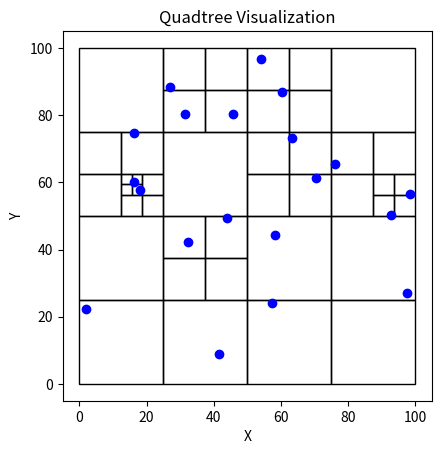

Write the Python code that produced this figure.
import random
import matplotlib.pyplot as plt
import matplotlib.patches as patches

class Point:
    def __init__(self, x, y):
        self.x = x
        self.y = y

class Node:
    def __init__(self, x0, y0, w, h, points):
        self.x0 = x0
        self.y0 = y0
        self.width = w
        self.height = h
        self.points = points
        self.children = []

    def get_width(self):
        return self.width
    
    def get_height(self):
        return self.height
    
    def get_points(self):
        return self.points

class QTree:
    def __init__(self, k, n):
        self.threshold = k
        self.points = [Point(random.uniform(0, 100), random.uniform(0, 100)) for _ in range(n)]
        self.root = Node(0, 0, 100, 100, self.points)
        self.splitting_levels = 0  # Counter for splitting levels

    def add_point(self, x, y):
        self.points.append(Point(x, y))
    
    def get_points(self):
        return self.points
    
    def subdivide(self):
        self._recursive_subdivide(self.root, self.threshold)
    
    def visualize(self):
        self._visualize_recursive(self.root, 0)

    def _recursive_subdivide(self, node, k):
        if node.points is None or len(node.points) <= k:
            return
        
        self.splitting_levels += 1  # Increment splitting levels counter

        w_ = float(node.width / 2)
        h_ = float(node.height / 2)

        p1 = self._contains(node.x0, node.y0, w_, h_, node.points)
        p2 = self._contains(node.x0, node.y0 + h_, w_, h_, node.points)
        p3 = self._contains(node.x0 + w_, node.y0, w_, h_, node.points)
        p4 = self._contains(node.x0 + w_, node.y0 + h_, w_, h_, node.points)

        # If all points are in the same partition, stop subdividing
        if all(p is not None and len(p) == len(node.points) for p in [p1, p2, p3, p4]):
            return

        x1 = Node(node.x0, node.y0, w_, h_, p1)
        self._recursive_subdivide(x1, k)

        x2 = Node(node.x0, node.y0 + h_, w_, h_, p2)
        self._recursive_subdivide(x2, k)

        x3 = Node(node.x0 + w_, node.y0, w_, h_, p3)
        self._recursive_subdivide(x3, k)

        x4 = Node(node.x0 + w_, node.y0 + h_, w_, h_, p4)
        self._recursive_subdivide(x4, k)

        node.children = [x1, x2, x3, x4]

    def _contains(self, x, y, w, h, points):
        pts = []
        for point in points:
            if x <= point.x <= x + w and y <= point.y <= y + h:
                pts.append(point)
        return pts if pts else None

    def _visualize_recursive(self, node, depth):
        if not node.children:
            plt.gca().add_patch(patches.Rectangle((node.x0, node.y0), node.width, node.height, fill=False, edgecolor='black'))
            return
        for child in node.children:
            self._visualize_recursive(child, depth + 1)

# Example usage:
qtree = QTree(1, 20)
qtree.subdivide()
qtree.visualize()

# Plot points with same color for all points
plt.scatter([p.x for p in qtree.get_points()], [p.y for p in qtree.get_points()], color='blue')

plt.gca().set_aspect('equal', adjustable='box')
plt.title("Quadtree Visualization")
plt.xlabel("X")
plt.ylabel("Y")
plt.show()

print("Number of splitting levels:", qtree.splitting_levels)
